Run: headless pygame with SDL's dummy video driver; simulated clock (each Clock.tick advances the game by its frame time, no real sleeping); random seed 0; keys injected as events and as key.get_pressed() state; no mouse input.
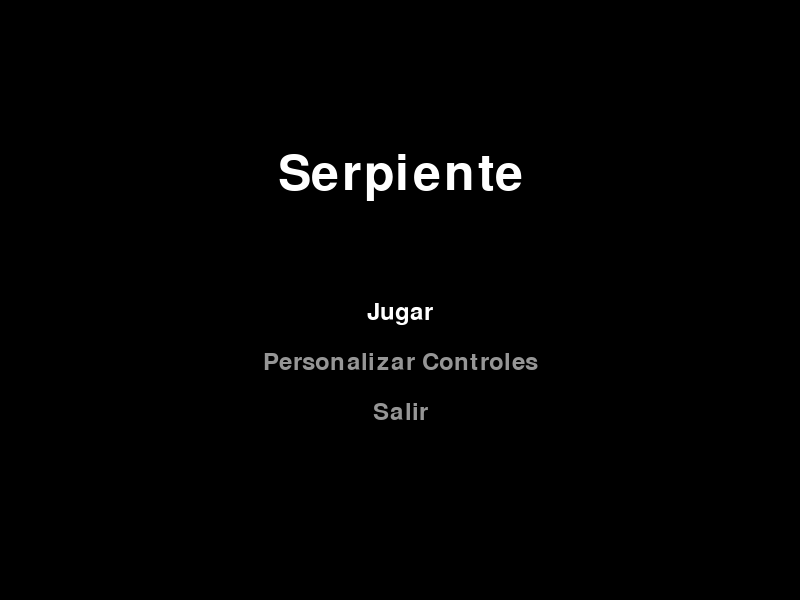
Frame 1 of 4 · flips 1–60 · no input
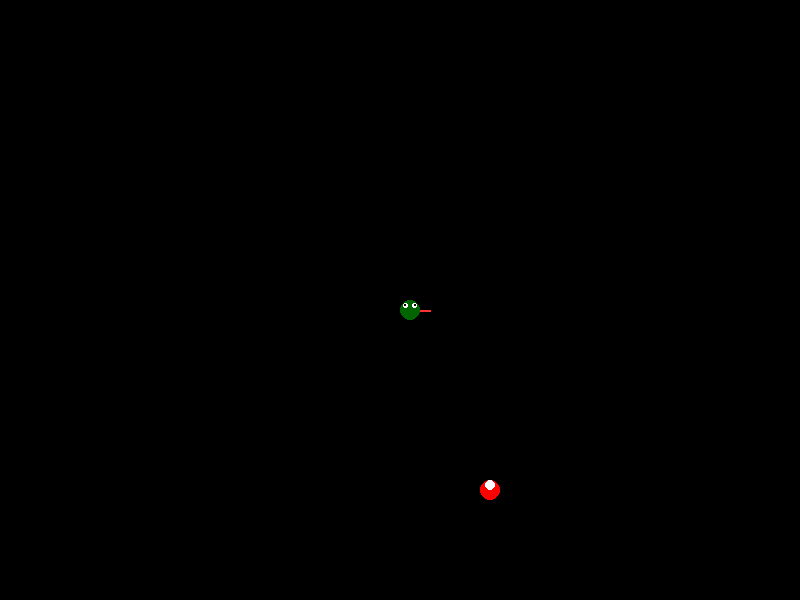
Frame 2 of 4 · flips 61–180 · tapped SPACE, RETURN · held RIGHT (→), D
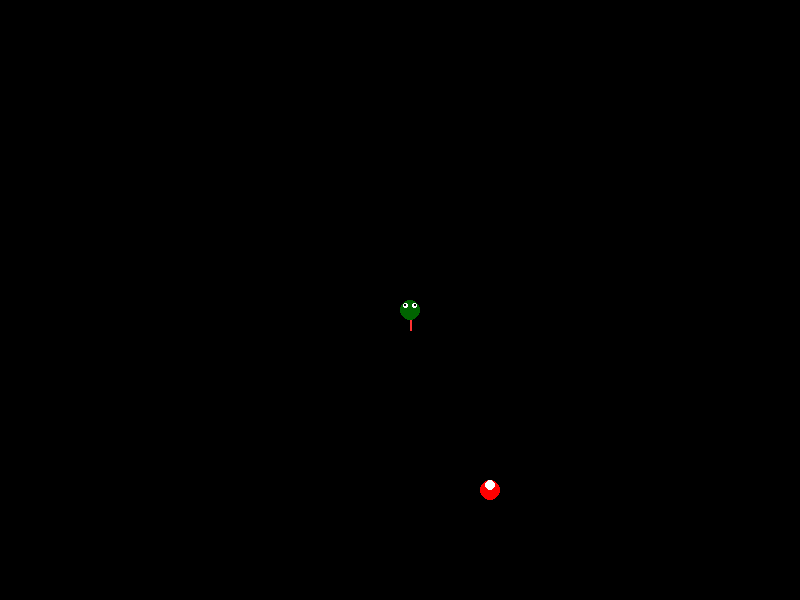
Frame 3 of 4 · flips 181–300 · held DOWN (↓), S
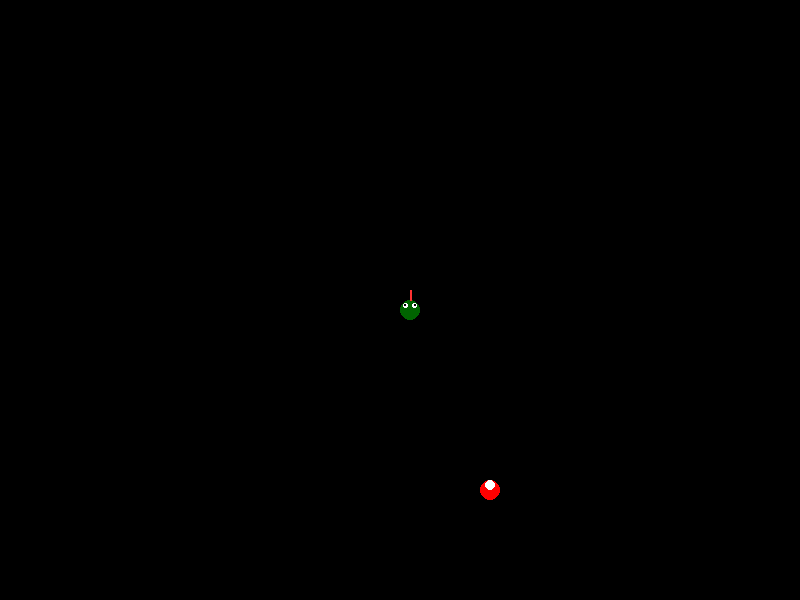
Frame 4 of 4 · flips 301–420 · held LEFT (←), A, UP (↑), W

The pygame program that drew these frames:

import pygame
import random
import math

pygame.init()

ANCHO, ALTO = 800, 600
TAMANO_CUADRICULA = 20
ANCHO_CUADRICULA = ANCHO // TAMANO_CUADRICULA
ALTO_CUADRICULA = ALTO // TAMANO_CUADRICULA
FPS = 10
BLANCO = (255, 255, 255)
NEGRO = (0, 0, 0)
ROJO = (255, 0, 0)
VERDE = (0, 255, 0)
AZUL = (0, 120, 255)
MORADO = (128, 0, 128)
pantalla = pygame.display.set_mode((ANCHO, ALTO))
pygame.display.set_caption("Serpiente")
reloj = pygame.time.Clock()

controles = {
    "arriba": pygame.K_UP,
    "abajo": pygame.K_DOWN,
    "izquierda": pygame.K_LEFT,
    "derecha": pygame.K_RIGHT,
    "pausa": pygame.K_ESCAPE,
}


class Serpiente:
    def __init__(self):
        self.cuerpo = [(ANCHO_CUADRICULA // 2, ALTO_CUADRICULA // 2)]
        self.direccion = (1, 0)
        self.crecer = False
        self.color_cuerpo = VERDE
        self.color_cabeza = (0, 100, 0)

    def mover(self):
        cabeza = self.cuerpo[0]
        nueva_cabeza = (
            (cabeza[0] + self.direccion[0]) % ANCHO_CUADRICULA,
            (cabeza[1] + self.direccion[1]) % ALTO_CUADRICULA,
        )
        self.cuerpo.insert(0, nueva_cabeza)
        if not self.crecer:
            self.cuerpo.pop()
        else:
            self.crecer = False

    def cambiar_direccion(self, nueva_direccion):
        if (nueva_direccion[0] * -1, nueva_direccion[1] * -1) != self.direccion:
            self.direccion = nueva_direccion

    def verificar_colision(self):
        return len(self.cuerpo) != len(set(self.cuerpo))

    def dibujar(self):
        for i, segmento in enumerate(self.cuerpo):
            x, y = segmento[0] * TAMANO_CUADRICULA, segmento[1] * TAMANO_CUADRICULA
            if i == 0:
                self.dibujar_cabeza(x, y)
            else:
                if i == len(self.cuerpo) - 1:
                    prev_segment = self.cuerpo[i - 1]
                    dx = prev_segment[0] - segmento[0]
                    dy = prev_segment[1] - segmento[1]
                    angle = math.atan2(dy, dx)
                    points = [
                        (x + TAMANO_CUADRICULA // 2, y + TAMANO_CUADRICULA // 2),
                        (
                            x
                            + int(
                                TAMANO_CUADRICULA * 0.7 * math.cos(angle - math.pi / 6)
                            ),
                            y
                            + int(
                                TAMANO_CUADRICULA * 0.7 * math.sin(angle - math.pi / 6)
                            ),
                        ),
                        (
                            x
                            + int(
                                TAMANO_CUADRICULA * 0.7 * math.cos(angle + math.pi / 6)
                            ),
                            y
                            + int(
                                TAMANO_CUADRICULA * 0.7 * math.sin(angle + math.pi / 6)
                            ),
                        ),
                    ]
                    pygame.draw.polygon(pantalla, self.color_cuerpo, points)
                else:
                    pygame.draw.ellipse(
                        pantalla,
                        self.color_cuerpo,
                        (x + 2, y + 2, TAMANO_CUADRICULA - 4, TAMANO_CUADRICULA - 4),
                    )

    def dibujar_cabeza(self, x, y):
        pygame.draw.ellipse(
            pantalla, self.color_cabeza, (x, y, TAMANO_CUADRICULA, TAMANO_CUADRICULA)
        )
        ojo_size = TAMANO_CUADRICULA // 4
        pygame.draw.ellipse(pantalla, BLANCO, (x + 3, y + 3, ojo_size, ojo_size))
        pygame.draw.ellipse(
            pantalla,
            BLANCO,
            (x + TAMANO_CUADRICULA - ojo_size - 3, y + 3, ojo_size, ojo_size),
        )
        pupila_size = ojo_size // 2
        pygame.draw.ellipse(pantalla, NEGRO, (x + 4, y + 4, pupila_size, pupila_size))
        pygame.draw.ellipse(
            pantalla,
            NEGRO,
            (x + TAMANO_CUADRICULA - pupila_size - 4, y + 4, pupila_size, pupila_size),
        )
        lengua_color = (255, 50, 50)
        lengua_width = TAMANO_CUADRICULA // 8
        lengua_length = TAMANO_CUADRICULA // 2
        if self.direccion == (1, 0):
            pygame.draw.line(
                pantalla,
                lengua_color,
                (x + TAMANO_CUADRICULA, y + TAMANO_CUADRICULA // 2),
                (x + TAMANO_CUADRICULA + lengua_length, y + TAMANO_CUADRICULA // 2),
                lengua_width,
            )
        elif self.direccion == (-1, 0):
            pygame.draw.line(
                pantalla,
                lengua_color,
                (x, y + TAMANO_CUADRICULA // 2),
                (x - lengua_length, y + TAMANO_CUADRICULA // 2),
                lengua_width,
            )
        elif self.direccion == (0, -1):
            pygame.draw.line(
                pantalla,
                lengua_color,
                (x + TAMANO_CUADRICULA // 2, y),
                (x + TAMANO_CUADRICULA // 2, y - lengua_length),
                lengua_width,
            )
        elif self.direccion == (0, 1):
            pygame.draw.line(
                pantalla,
                lengua_color,
                (x + TAMANO_CUADRICULA // 2, y + TAMANO_CUADRICULA),
                (x + TAMANO_CUADRICULA // 2, y + TAMANO_CUADRICULA + lengua_length),
                lengua_width,
            )


class Comida:
    def __init__(self):
        self.posicion = self.posicion_aleatoria()

    def posicion_aleatoria(self):
        return (
            random.randint(0, ANCHO_CUADRICULA - 1),
            random.randint(0, ALTO_CUADRICULA - 1),
        )

    def dibujar(self):
        x, y = (
            self.posicion[0] * TAMANO_CUADRICULA,
            self.posicion[1] * TAMANO_CUADRICULA,
        )
        pygame.draw.ellipse(
            pantalla, ROJO, (x, y, TAMANO_CUADRICULA, TAMANO_CUADRICULA)
        )
        pygame.draw.circle(
            pantalla,
            BLANCO,
            (x + TAMANO_CUADRICULA // 2, y + TAMANO_CUADRICULA // 4),
            5,
        )


def mostrar_mensaje(texto, y):
    fuente = pygame.font.Font(None, 74)
    texto_renderizado = fuente.render(texto, True, BLANCO)
    pantalla.blit(
        texto_renderizado, (ANCHO // 2 - texto_renderizado.get_width() // 2, y)
    )


def menu_principal():
    fuente = pygame.font.Font(None, 74)
    fuente_pequeña = pygame.font.Font(None, 36)
    seleccion = 0
    opciones = ["Jugar", "Personalizar Controles", "Salir"]
    while True:
        pantalla.fill(NEGRO)
        texto_titulo = fuente.render("Serpiente", True, BLANCO)
        pantalla.blit(
            texto_titulo, (ANCHO // 2 - texto_titulo.get_width() // 2, ALTO // 4)
        )
        for i, opcion in enumerate(opciones):
            color = BLANCO if i == seleccion else (150, 150, 150)
            texto_opcion = fuente_pequeña.render(opcion, True, color)
            pantalla.blit(
                texto_opcion,
                (ANCHO // 2 - texto_opcion.get_width() // 2, ALTO // 2 + i * 50),
            )
        for evento in pygame.event.get():
            if evento.type == pygame.QUIT:
                pygame.quit()
                return
            if evento.type == pygame.KEYDOWN:
                if evento.key == pygame.K_UP:
                    seleccion = (seleccion - 1) % len(opciones)
                if evento.key == pygame.K_DOWN:
                    seleccion = (seleccion + 1) % len(opciones)
                if evento.key == pygame.K_RETURN:
                    if seleccion == 0:
                        juego()
                    elif seleccion == 1:
                        personalizar_controles()
                    elif seleccion == 2:
                        pygame.quit()
                        return
        pygame.display.flip()


def personalizar_controles():
    fuente = pygame.font.Font(None, 36)
    fuente_Titulo = pygame.font.Font(None, 46)
    fuente_instrucciones = pygame.font.Font(None, 26)
    controles_orden = ["arriba", "abajo", "izquierda", "derecha", "pausa"]
    seleccion = 0
    esperando_tecla = False
    gris_claro = (200, 200, 200)
    while True:
        pantalla.fill(NEGRO)
        texto_titulo = fuente_Titulo.render("Personalizar Controles", True, BLANCO)
        pantalla.blit(
            texto_titulo, (ANCHO // 2 - texto_titulo.get_width() // 2, ALTO // 6)
        )
        for i, control in enumerate(controles_orden):
            color = AZUL if i == seleccion else BLANCO
            texto = f"{control.capitalize()}: {pygame.key.name(controles[control])}"
            if esperando_tecla and i == seleccion:
                texto = f"{control.capitalize()}: Presiona una tecla..."
            texto_renderizado = fuente.render(texto, True, color)
            pantalla.blit(
                texto_renderizado,
                (ANCHO // 2 - texto_renderizado.get_width() // 2, ALTO // 3 + i * 50),
            )
        texto_instruccion = fuente_instrucciones.render(
            "Presiona ENTER para personalizar", True, gris_claro
        )
        pantalla.blit(
            texto_instruccion,
            (ANCHO // 2 - texto_instruccion.get_width() // 2, ALTO - 100),
        )
        texto_volver = fuente_instrucciones.render(
            "Presiona ESC para volver", True, gris_claro
        )
        pantalla.blit(
            texto_volver, (ANCHO // 2 - texto_volver.get_width() // 2, ALTO - 60)
        )
        for evento in pygame.event.get():
            if evento.type == pygame.QUIT:
                pygame.quit()
                return
            if evento.type == pygame.KEYDOWN:
                if esperando_tecla:
                    controles[controles_orden[seleccion]] = evento.key
                    esperando_tecla = False
                else:
                    if evento.key == pygame.K_UP:
                        seleccion = (seleccion - 1) % len(controles_orden)
                    elif evento.key == pygame.K_DOWN:
                        seleccion = (seleccion + 1) % len(controles_orden)
                    elif evento.key == pygame.K_RETURN:
                        esperando_tecla = True
                    elif evento.key == pygame.K_ESCAPE:
                        return
        pygame.display.flip()


def pausar():
    fuente = pygame.font.Font(None, 74)
    fuente_pequeña = pygame.font.Font(None, 36)
    seleccion = 0
    opciones = ["Continuar", "Reiniciar", "Salir"]
    while True:
        pantalla.fill(NEGRO)
        texto_pausa = fuente.render("Pausa", True, BLANCO)
        pantalla.blit(
            texto_pausa, (ANCHO // 2 - texto_pausa.get_width() // 2, ALTO // 4)
        )
        for i, opcion in enumerate(opciones):
            color = BLANCO if i == seleccion else (150, 150, 150)
            texto_opcion = fuente_pequeña.render(opcion, True, color)
            pantalla.blit(
                texto_opcion,
                (ANCHO // 2 - texto_opcion.get_width() // 2, ALTO // 2 + i * 50),
            )
        for evento in pygame.event.get():
            if evento.type == pygame.QUIT:
                pygame.quit()
                return
            if evento.type == pygame.KEYDOWN:
                if evento.key == pygame.K_UP:
                    seleccion = (seleccion - 1) % len(opciones)
                if evento.key == pygame.K_DOWN:
                    seleccion = (seleccion + 1) % len(opciones)
                if evento.key == pygame.K_RETURN:
                    if seleccion == 0:
                        return
                    elif seleccion == 1:
                        return "reiniciar"
                    elif seleccion == 2:
                        return "salir"
        pygame.display.flip()


def juego():
    serpiente = Serpiente()
    comida = Comida()
    while True:
        for evento in pygame.event.get():
            if evento.type == pygame.QUIT:
                pygame.quit()
                return
            if evento.type == pygame.KEYDOWN:
                if evento.key == controles["arriba"]:
                    serpiente.cambiar_direccion((0, -1))
                elif evento.key == controles["abajo"]:
                    serpiente.cambiar_direccion((0, 1))
                elif evento.key == controles["izquierda"]:
                    serpiente.cambiar_direccion((-1, 0))
                elif evento.key == controles["derecha"]:
                    serpiente.cambiar_direccion((1, 0))
                elif evento.key == controles["pausa"]:
                    seleccion = pausar()
                    if seleccion == "reiniciar":
                        return juego()
                    elif seleccion == "salir":
                        return menu_principal()
        serpiente.mover()
        if serpiente.cuerpo[0] == comida.posicion:
            serpiente.crecer = True
            comida.posicion = comida.posicion_aleatoria()
        if serpiente.verificar_colision():
            mostrar_mensaje("Perdiste", ALTO // 2)
            pygame.display.flip()
            pygame.time.wait(2000)
            return
        pantalla.fill(NEGRO)
        serpiente.dibujar()
        comida.dibujar()
        pygame.display.flip()
        reloj.tick(FPS)


menu_principal()
pygame.quit()
